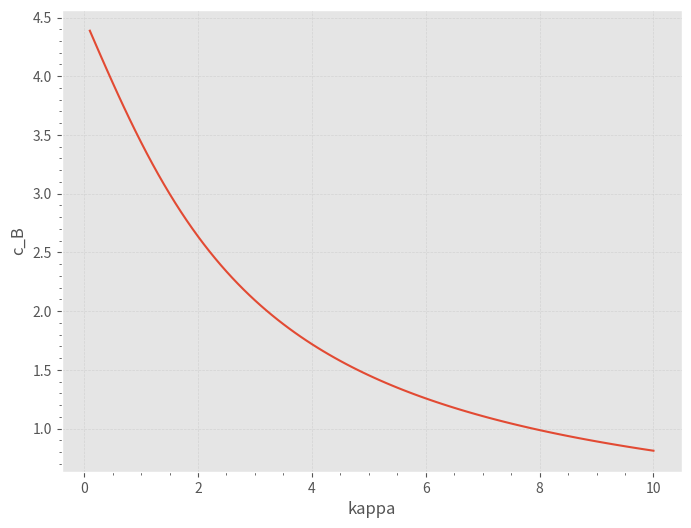
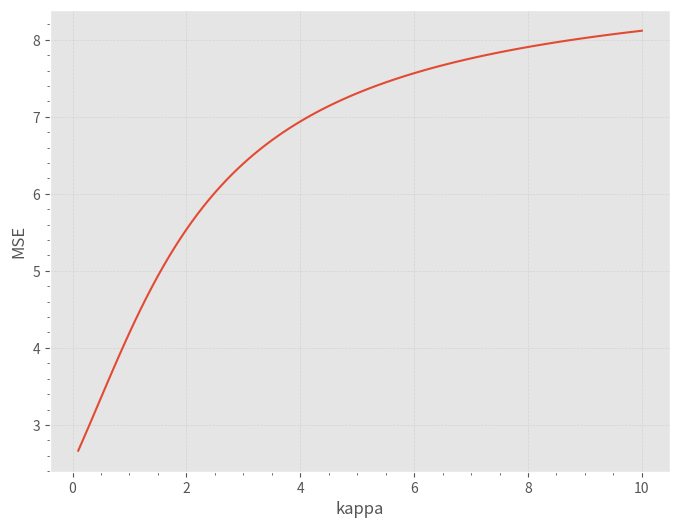

These figures' Python source, in order:
import numpy as np
from matplotlib import pyplot as plt

def iterate_eqs(r1,r2,r3,gamma):
    new_cb = ((r2+1)**2*gamma**2+r3)/(r1+1)**2
    new_cbbs = ((r2+1)*gamma**2)/(r1+1)
    new_v = new_cb + 1/(r1+1)
    return new_v, new_cb, new_cbbs

def iterate_conv_eqs(v,cb,cbbs,kappa,gamma):
    new_r1 = 1/(kappa*(v-cb)+1)
    new_r2 = new_r1 -1
    new_r3 = (kappa*(gamma**2+cb-2*cbbs)+1)/(kappa*(v-cb)+1)**2
    return new_r1, new_r2, new_r3

def iterate_all_eqs(v,cb,cbbs,r1,r2,r3,kappa,gamma):
    new_v, new_cb, new_cbbs = iterate_eqs(r1,r2,r3,gamma)
    new_r1, new_r2, new_r3 = iterate_conv_eqs(v,cb,cbbs,kappa,gamma)
    return new_v, new_cb, new_cbbs, new_r1, new_r2, new_r3

def run_iterations(num_iter=10,kappa=1.0,gamma=1.0):
    v, cb, cbbs = 1.0, 1e-3, 1e-3
    r1, r2, r3 = 1.0, 1e-3, 1e-3
    for i in range(num_iter):
        v, cb, cbbs, r1, r2, r3 = iterate_all_eqs(v,cb,cbbs,r1,r2,r3,kappa,gamma)
    return v, cb, cbbs, r1, r2, r3

def create_graphs_kappa(kappa_list = [1.0],gamma=3.0):
    cb_list = []
    cbbs_list = []
    for kappa in kappa_list:
        v, cb, cbbs, r1, r2, r3 = run_iterations(10,kappa=kappa,gamma=gamma)
        cb_list.append(cb)
        cbbs_list.append(cbbs)

    # Plotting setup
    plt.style.use('ggplot')
    plt.figure(figsize=(8, 6))
    plt.plot(kappa_list, cbbs_list)
    plt.xlabel("kappa")
    plt.ylabel("c_B")
    plt.grid(color='lightgray', linestyle='--', linewidth=0.5)
    plt.minorticks_on()
    plt.savefig("gaussian_lin_reg_cb_vs_kappa.png", dpi=1200)  # Save plot as PNG file

    mse_list = gamma**2 + np.array(cb_list) - 2 * np.array(cbbs_list)

    plt.figure(figsize=(8, 6))
    plt.plot(kappa_list, mse_list)
    plt.xlabel("kappa")
    plt.ylabel("MSE")
    plt.grid(color='lightgray', linestyle='--', linewidth=0.5)
    plt.minorticks_on()
    plt.savefig("gaussian_lin_reg_mse_vs_kappa.png", dpi=1200)  # Save plot as PNG file

if __name__ == "__main__":
    gamma = 3.0
    kappa_list = [i/10 for i in range(1,101)]

    create_graphs_kappa(kappa_list=kappa_list,gamma=gamma)